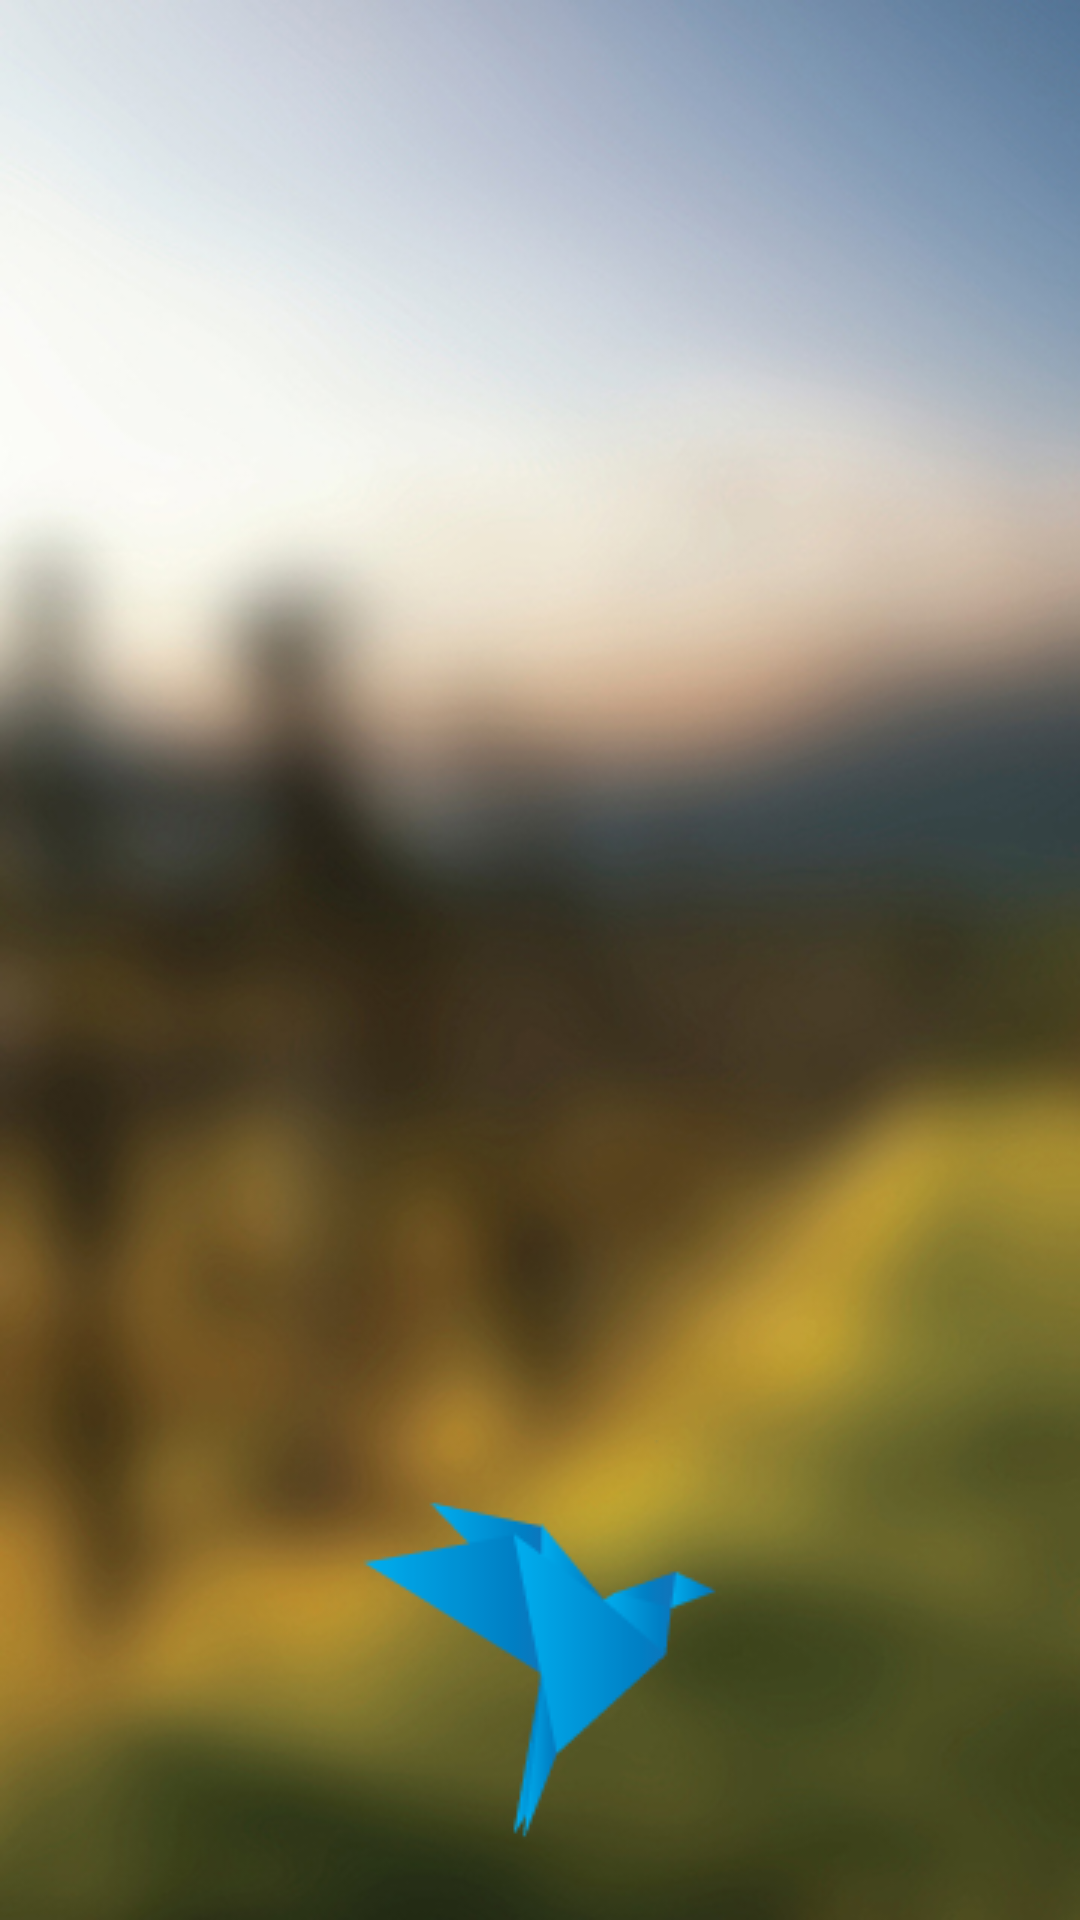

Layout XML and referenced resources for this Android screen:
<!-- AndroidManifest.xml: application theme AppTheme -->
<!-- res/layout/nav_header_dashboard.xml -->
<?xml version="1.0" encoding="utf-8"?>
<LinearLayout xmlns:android="http://schemas.android.com/apk/res/android"
    android:layout_width="65dp"
    android:layout_height="65dp"
    android:background="@drawable/back"
    android:gravity="bottom"
    android:orientation="vertical"
    android:padding="16dp">

    <ImageView
        android:id="@+id/imageView"
        android:layout_width="wrap_content"
        android:layout_height="wrap_content"
        android:layout_gravity="center"
        android:src="@drawable/escape_logo" />

</LinearLayout>
<!-- resources referenced by this layout -->
<resources>
  <!-- drawable back: jpg bitmap (drawable, 102255 bytes) -->
  <!-- drawable escape_logo: png bitmap (drawable, 3631 bytes) -->
  <style name="AppTheme" parent="Theme.AppCompat.Light.NoActionBar">
          
          <item name="colorPrimary">@color/colorPrimary</item>
          <item name="colorPrimaryDark">@color/colorPrimaryDark</item>
          <item name="colorAccent">@color/colorAccent</item>
      </style>
  <color name="colorPrimary">#0090D3</color>
  <color name="colorPrimaryDark">#007FC4</color>
  <color name="colorAccent">#F16828</color>
</resources>
